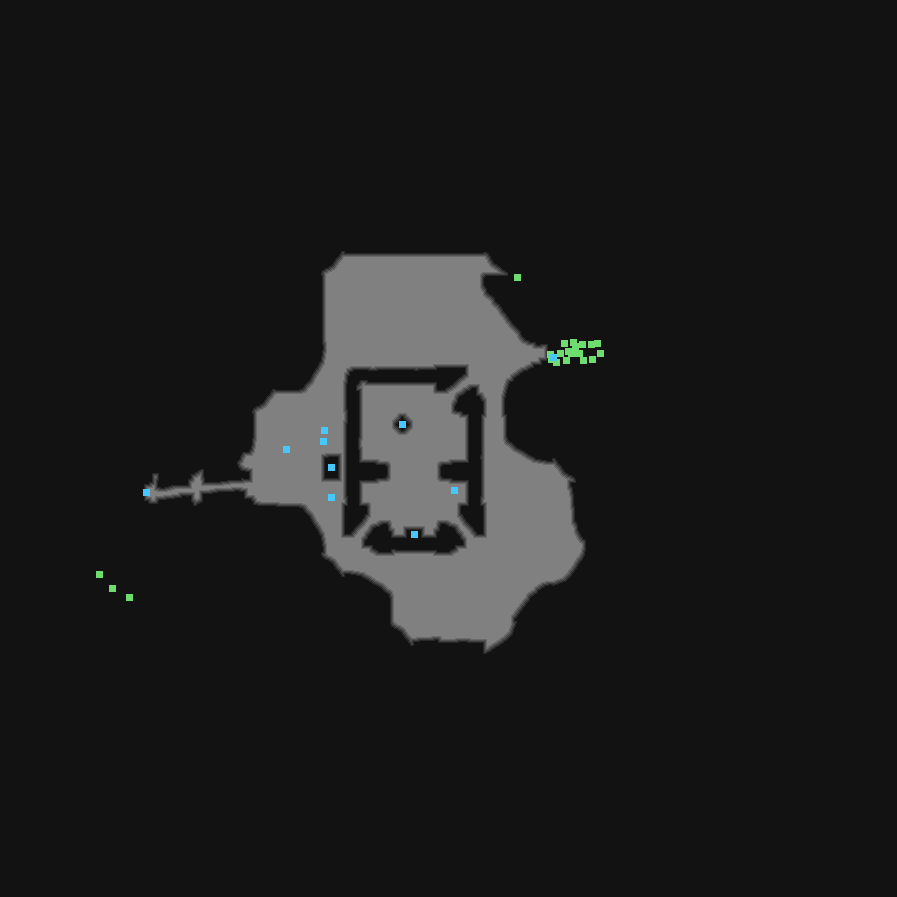

The table this chart was drawn from, first rows:
type	X	Y	rotation	z	height_step	origin	src	who
Metadata/MiscellaneousObjects/AreaTransi…	553	357	1.571	-555.3	71	tile	foothill_to_desert_v01_01.tdt	server
Metadata/MiscellaneousObjects/Doodad	517	277	1.571	-250	32	tile	foothill_to_desert_v01_01.tdt	client
Metadata/MiscellaneousObjects/AreaTransi…	146	492	1.571	-225.8	28	tile	foothills_to_boilinglake_v01_01.tdt	server
Metadata/MiscellaneousObjects/Doodad	579	353	1.576	-250	32	room	hideout.arm	client
Metadata/MiscellaneousObjects/Doodad	571	353	1.576	-250	32	room	hideout.arm	client
Metadata/MiscellaneousObjects/Doodad	576	353	1.576	-250	32	room	hideout.arm	client
Metadata/MiscellaneousObjects/Doodad	551	359	0.0666	-250	32	room	hideout.arm	client
Metadata/MiscellaneousObjects/Doodad	568	351	1.475	-250	32	room	hideout.arm	client
Metadata/MiscellaneousObjects/Doodad	560	353	1.576	-250	32	room	hideout.arm	client
Metadata/MiscellaneousObjects/Doodad	600	353	2.83	-582.2	74	room	hideout.arm	client
Metadata/MiscellaneousObjects/Doodad	550	354	1.576	-250	32	room	hideout.arm	client
Metadata/MiscellaneousObjects/Doodad	573	342	1.576	-250	32	room	hideout.arm	client
Metadata/MiscellaneousObjects/Doodad	556	362	1.576	-250	32	room	hideout.arm	client
Metadata/MiscellaneousObjects/Doodad	582	344	1.576	-250	32	room	hideout.arm	client
Metadata/MiscellaneousObjects/Doodad	592	359	1.576	-587.6	75	room	hideout.arm	client
Metadata/MiscellaneousObjects/Doodad	597	343	6.125	-587.6	75	room	hideout.arm	client
Metadata/MiscellaneousObjects/Doodad	583	360	4.271	-250	32	room	hideout.arm	client
Metadata/MiscellaneousObjects/Doodad	566	360	2.848	-250	32	room	hideout.arm	client
Metadata/MiscellaneousObjects/Doodad	575	346	1.576	-250	32	room	hideout.arm	client
Metadata/MiscellaneousObjects/Doodad	591	344	0.3268	-587.6	75	room	hideout.arm	client
Metadata/MiscellaneousObjects/Doodad	564	343	0.3269	-250	32	room	hideout.arm	client
Metadata/MiscellaneousObjects/Doodad	129	597	0.2618	201.1	-25	room	hideout.arm	client
Metadata/MiscellaneousObjects/Doodad	99	574	1.213	125	-16	room	hideout.arm	client
Metadata/MiscellaneousObjects/Doodad	112	588	3.665	152.2	-19	room	hideout.arm	client
Metadata/MiscellaneousObjects/Waypoint	286	449	1.571	-250	32	room	hideout.arm	server
Metadata/Terrain/Missions/Hideouts/Objec…	414	534	1.571	0.000	0	room	hideout.arm	server
Metadata/MiscellaneousObjects/Stash	323	441	4.416	-250	32	room	hideout.arm	server
Metadata/MiscellaneousObjects/GuildStash	324	430	5.271	-250	32	room	hideout.arm	server
Metadata/Terrain/Missions/Hideouts/Objec…	402	424	6.283	0.000	0	room	hideout.arm	server
Metadata/MiscellaneousObjects/Harvest/Cr…	454	490	4.712	0.000	0	room	hideout.arm	server
Metadata/MiscellaneousObjects/Heist/Heis…	331	467	4.712	-250	32	room	hideout.arm	server
Metadata/MiscellaneousObjects/Expedition…	331	497	4.712	-250	32	room	hideout.arm	server
